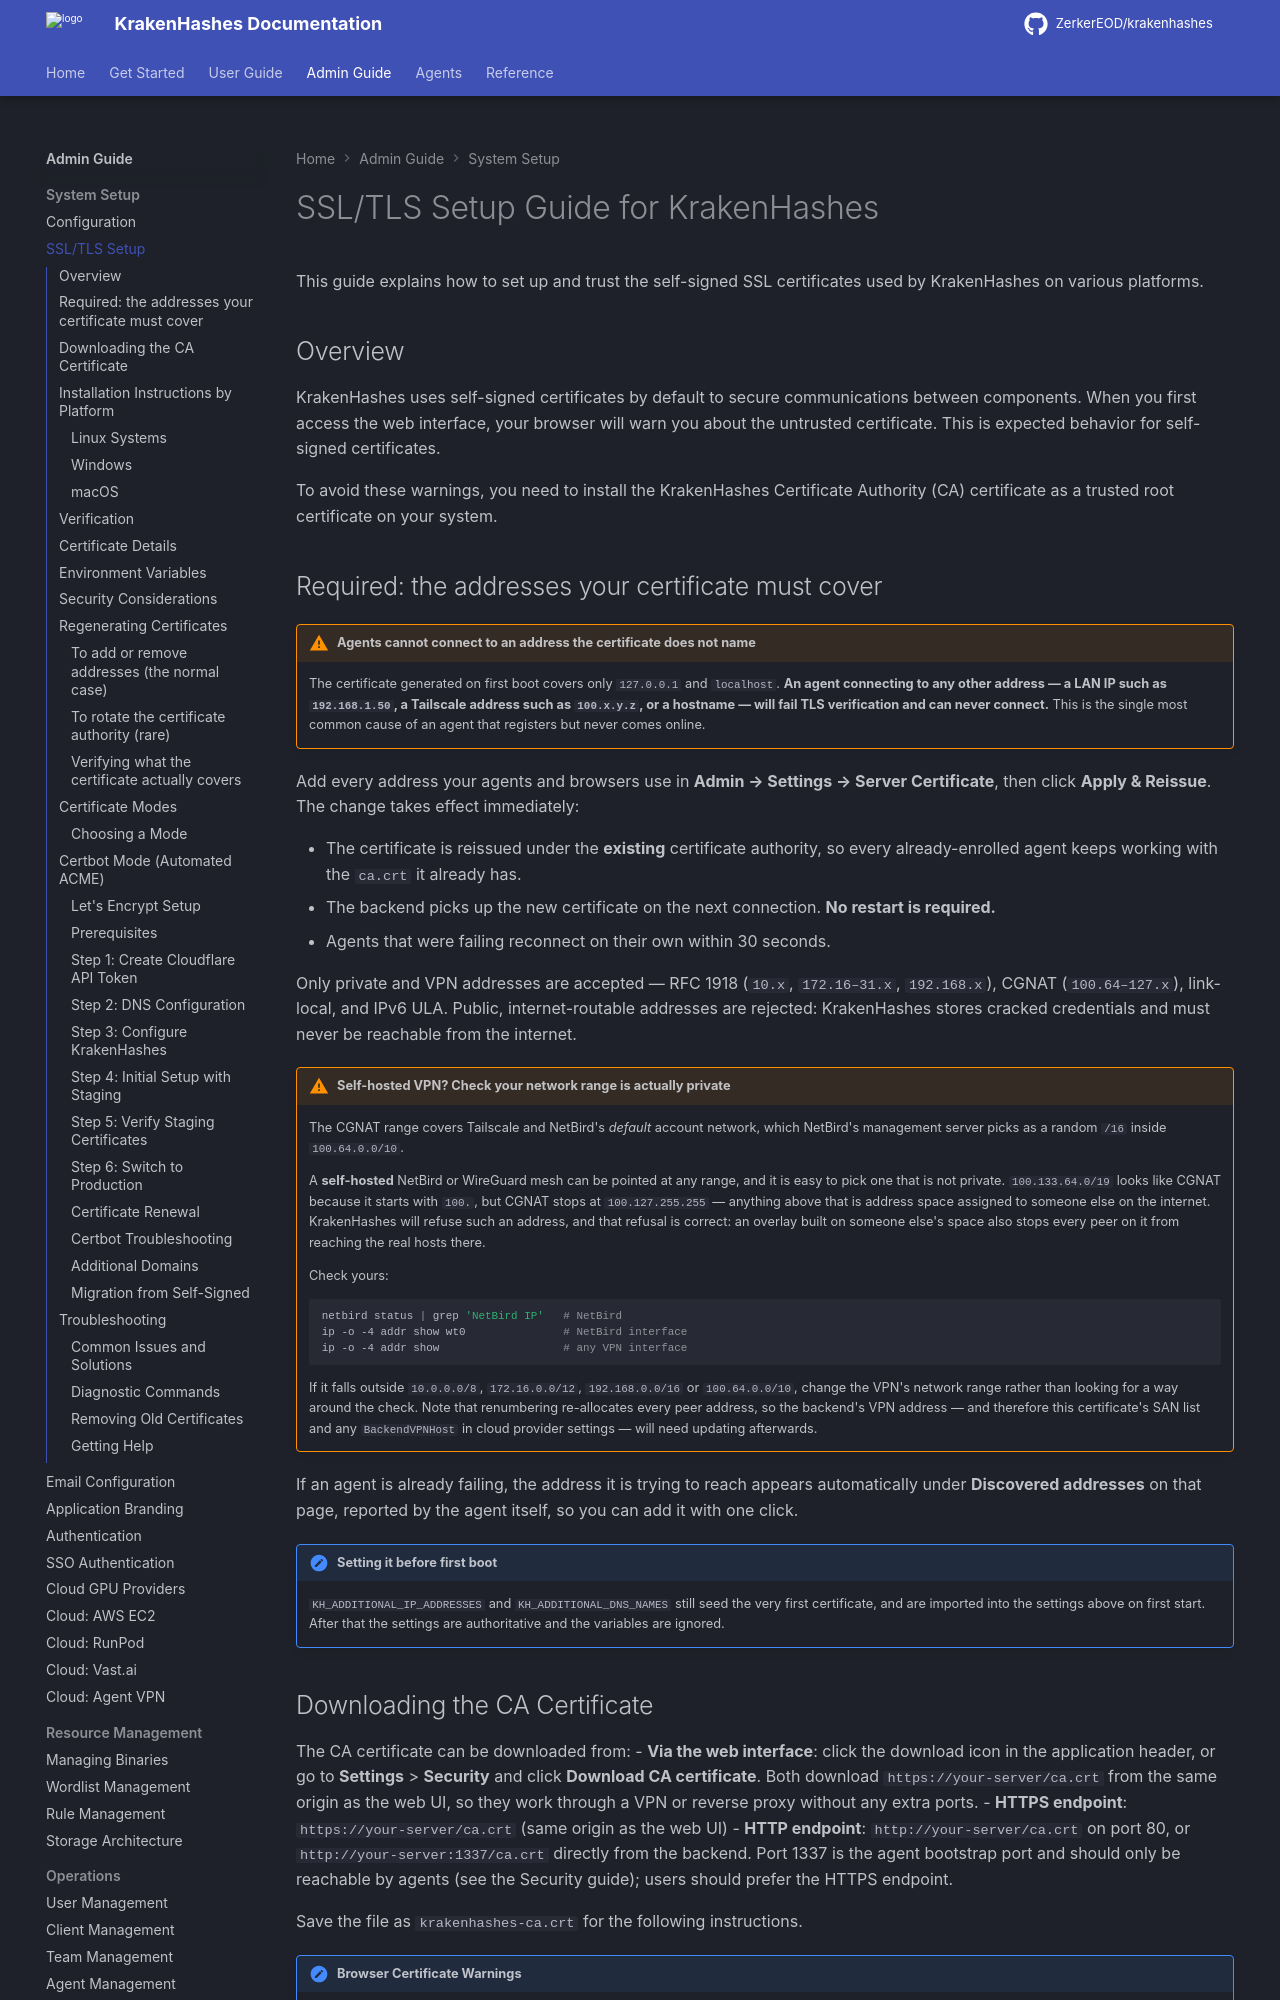

repository: ZerkerEOD/krakenhashes · page: 3.2.0/admin-guide/system-setup/ssl-tls/index.html · generator: mkdocs

# SSL/TLS Setup Guide for KrakenHashes

This guide explains how to set up and trust the self-signed SSL certificates used by KrakenHashes on various platforms.

## Overview

KrakenHashes uses self-signed certificates by default to secure communications between components. When you first access the web interface, your browser will warn you about the untrusted certificate. This is expected behavior for self-signed certificates.

To avoid these warnings, you need to install the KrakenHashes Certificate Authority (CA) certificate as a trusted root certificate on your system.
